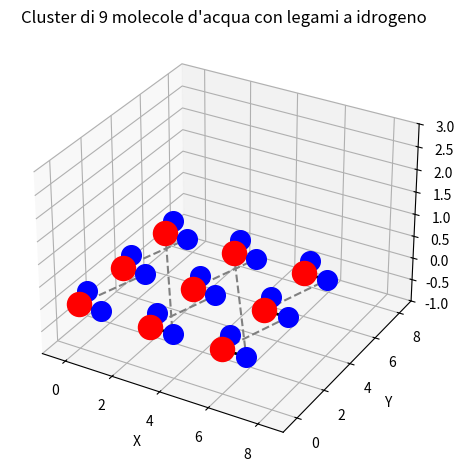

The script that saved this image:
import matplotlib.pyplot as plt
from mpl_toolkits.mplot3d import Axes3D
import numpy as np

# Funzione per creare una molecola d'acqua con posizione iniziale
def crea_molecola(posizione):
    O = posizione
    # Vettori per i due idrogeni in geometria tetraedrica distorta
    H1 = posizione + np.array([0.9572, 0, 0])
    H2 = posizione + np.array([-0.239, 0.927, 0])
    return O, H1, H2

fig = plt.figure()
ax = fig.add_subplot(111, projection='3d')
plt.title("Cluster di 9 molecole d'acqua con legami a idrogeno")

molecole = []

# Genera 9 molecole in una griglia 3x3
for i in range(3):
    for j in range(3):
        base = np.array([i * 3.0, j * 3.0, 0])
        O, H1, H2 = crea_molecola(base)
        molecole.append((O, H1, H2))
        # Plot atomi
        ax.scatter(*O, color='red', s=300)     # Ossigeno
        ax.scatter(*H1, color='blue', s=200)   # Idrogeno 1
        ax.scatter(*H2, color='blue', s=200)   # Idrogeno 2
        # Legami covalenti
        ax.plot([O[0], H1[0]], [O[1], H1[1]], [O[2], H1[2]], color='black', linewidth=2)
        ax.plot([O[0], H2[0]], [O[1], H2[1]], [O[2], H2[2]], color='black', linewidth=2)

# Aggiungi legami a idrogeno tra molecole vicine
for idx in range(len(molecole) - 1):
    O1 = molecole[idx][0]
    H_ext = molecole[idx + 1][1]  # Usa H1 della molecola successiva
    ax.plot([O1[0], H_ext[0]], [O1[1], H_ext[1]], [O1[2], H_ext[2]], color='gray', linestyle='dashed', linewidth=1.5)

# Impostazioni grafiche
ax.set_xlim([-1, 9])
ax.set_ylim([-1, 9])
ax.set_zlim([-1, 3])
ax.set_xlabel('X')
ax.set_ylabel('Y')
ax.set_zlabel('Z')
plt.tight_layout()
plt.show()